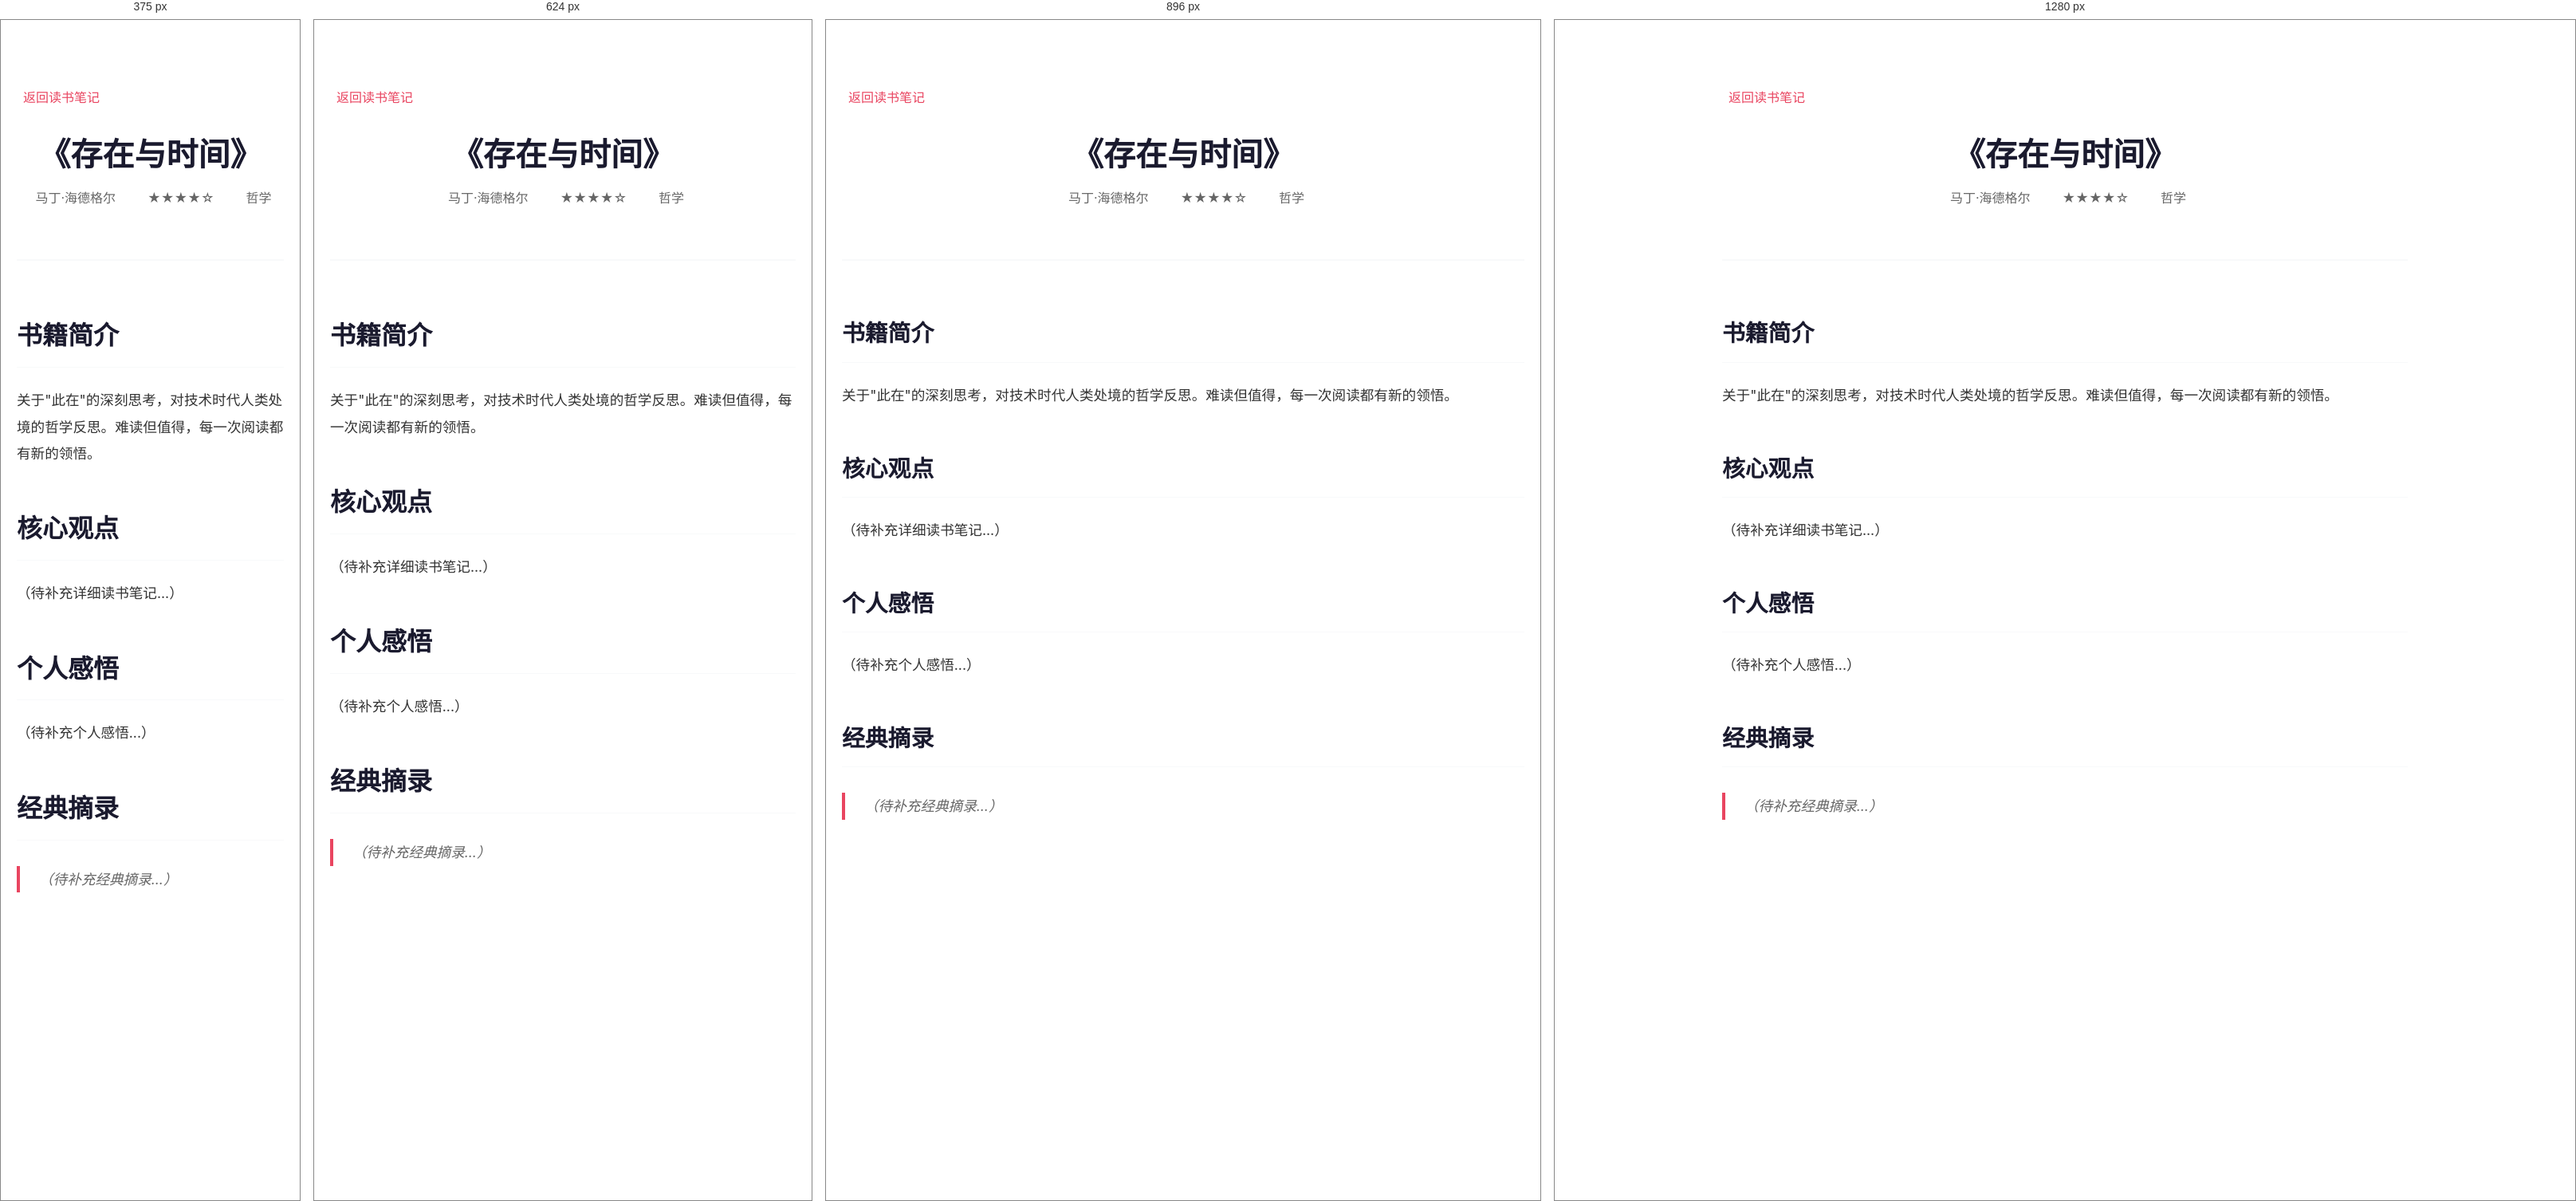
Rendered at 375 px, 624 px, 896 px and 1280 px, left to right.

<!-- file: 存在与时间.html -->
<!DOCTYPE html>
<html lang="zh-CN">
<head>
    <meta charset="UTF-8">
    <meta name="viewport" content="width=device-width, initial-scale=1.0">
    <title>《存在与时间》读书笔记 - gxc.ai</title>
    <link rel="stylesheet" href="../style.css">
    <style>
        .book-post {
            max-width: 900px;
            margin: 0 auto;
            padding: 80px 20px;
            background: #fff;
        }
        
        .book-post-header {
            text-align: center;
            margin-bottom: 4rem;
            padding-bottom: 2rem;
            border-bottom: 2px solid var(--bg-secondary);
        }
        
        .book-post-header h1 {
            font-size: 2.5rem;
            color: var(--primary-color);
            margin-bottom: 1rem;
            line-height: 1.3;
        }
        
        .book-meta {
            display: flex;
            justify-content: center;
            gap: 2rem;
            color: var(--text-secondary);
            margin-bottom: 2rem;
            flex-wrap: wrap;
        }
        
        .book-meta span {
            display: flex;
            align-items: center;
            gap: 0.5rem;
        }
        
        .book-content {
            font-size: 1.1rem;
            line-height: 1.9;
            color: var(--text-color);
        }
        
        .book-content h2 {
            font-size: 1.8rem;
            color: var(--primary-color);
            margin: 3rem 0 1.5rem 0;
            padding-bottom: 0.5rem;
            border-bottom: 1px solid var(--bg-secondary);
        }
        
        .book-content h3 {
            font-size: 1.4rem;
            color: var(--primary-color);
            margin: 2rem 0 1rem 0;
        }
        
        .book-content p {
            margin-bottom: 1.5rem;
        }
        
        .book-content blockquote {
            border-left: 4px solid var(--accent-color);
            padding-left: 1.5rem;
            margin: 2rem 0;
            font-style: italic;
            color: var(--text-secondary);
        }
        
        .back-link {
            display: inline-flex;
            align-items: center;
            gap: 0.5rem;
            color: var(--accent-color);
            text-decoration: none;
            margin-bottom: 2rem;
            transition: var(--transition);
        }
        
        .back-link:hover {
            transform: translateX(-5px);
        }
    </style>
</head>
<body>
    <article class="book-post">
        <a href="../index.html#reading" class="back-link">
            <i class="fas fa-arrow-left"></i>
            返回读书笔记
        </a>
        
        <header class="book-post-header">
            <h1>《存在与时间》</h1>
            <div class="book-meta">
                <span><i class="fas fa-user"></i> 马丁·海德格尔</span>
                <span><i class="fas fa-star"></i> ★★★★☆</span>
                <span><i class="fas fa-tag"></i> 哲学</span>
            </div>
        </header>
        
        <div class="book-content">
            <h2>书籍简介</h2>
            <p>关于"此在"的深刻思考，对技术时代人类处境的哲学反思。难读但值得，每一次阅读都有新的领悟。</p>
            
            <h2>核心观点</h2>
            <p>（待补充详细读书笔记...）</p>
            
            <h2>个人感悟</h2>
            <p>（待补充个人感悟...）</p>
            
            <h2>经典摘录</h2>
            <blockquote>
                （待补充经典摘录...）
            </blockquote>
        </div>
    </article>
    
    <script src="https://cdnjs.cloudflare.com/ajax/libs/font-awesome/6.0.0/js/all.min.js"></script>
</body>
</html>

/* @media block from style.css */
@media (max-width: 768px) {
    .essays-grid {
        grid-template-columns: 1fr;
        gap: 1.25rem;
    }
    
    .essay-card {
        padding: 1.5rem;
    }
    
    .essay-card h3 {
        font-size: 1.15rem;
    }
    
    .essay-meta {
        flex-direction: column;
        align-items: flex-start;
        gap: 0.5rem;
    }
}

/* @media block from style.css */
@media (max-width: 1024px) {
    .hero-content {
        grid-template-columns: 1fr;
        text-align: center;
    }
    
    .about-content {
        grid-template-columns: 1fr;
    }
    
    .tech-grid,
    .books-grid,
    .music-grid,
    .essays-grid {
        grid-template-columns: repeat(auto-fit, minmax(300px, 1fr));
    }
}

/* @media block from style.css */
@media (max-width: 768px) {
    .nav {
        flex-direction: row;
        justify-content: space-between;
        align-items: center;
        padding: 1rem;
    }

    .nav-links {
        position: fixed;
        top: 0;
        right: -100%;
        width: 70%;
        height: 100vh;
        background: white;
        flex-direction: column;
        justify-content: center;
        align-items: center;
        transition: right 0.3s ease;
        box-shadow: var(--shadow-heavy);
        z-index: 1000;
        gap: 2rem;
    }

    .nav-links.active {
        right: 0;
    }

    .nav-links a {
        font-size: 1.2rem;
        margin: 1rem 0;
    }

    .hero {
        margin-top: 80px;
        min-height: 90vh;
    }

    .hero-text h1 {
        font-size: 3rem;
    }

    .hero-buttons {
        flex-direction: column;
        align-items: center;
    }

    .tech-grid,
    .books-grid,
    .music-grid,
    .essays-grid {
        grid-template-columns: 1fr;
    }

    .photo-grid {
        grid-template-columns: repeat(auto-fit, minmax(250px, 1fr));
    }

    .about-stats {
        flex-direction: column;
        gap: 1rem;
    }

    .reading-stats,
    .current-grid {
        grid-template-columns: 1fr;
    }

    .book-card {
        flex-direction: column;
        text-align: center;
        padding: 1rem;
    }

    .book-cover img {
        width: 100px;
        height: 150px;
    }

    .music-item {
        flex-direction: column;
        text-align: center;
        padding: 1rem;
    }

    .tech-card {
        padding: 1.5rem;
    }

    .essay-card {
        padding: 1.5rem;
    }

    .footer-content {
        grid-template-columns: 1fr;
        text-align: center;
    }
    
    h2 {
        font-size: 2rem !important;
    }
    
    h3 {
        font-size: 1.5rem !important;
    }
    
    .container {
        padding: 0 15px;
    }
}

/* @media block from style.css */
@media (max-width: 480px) {
    .hero-text h1 {
        font-size: 2.2rem;
    }

    .hero-subtitle {
        font-size: 1rem;
    }

    .hero-content {
        padding: 0 15px;
        gap: 2rem;
    }

    .container {
        padding: 0 15px;
    }

    .btn {
        padding: 10px 20px;
        font-size: 0.9rem;
    }

    .tag {
        padding: 0.4rem 0.8rem;
        font-size: 0.8rem;
    }
    
    .code-snippet {
        padding: 1.5rem;
    }
    
    .code-snippet pre {
        font-size: 0.8rem;
    }
    
    .book-card {
        padding: 1rem;
    }
    
    .book-cover img {
        width: 80px;
        height: 120px;
    }
    
    .about-text p {
        font-size: 1rem;
    }
    
    .reading-categories {
        gap: 0.5rem;
    }
    
    .category {
        padding: 0.5rem 1rem;
        font-size: 0.85rem;
    }
    
    .section {
        padding: 60px 0;
    }
}

/* @media block from style.css */
@media (max-width: 768px) {
    .pagination {
        gap: 0.25rem;
    }
    
    .page-btn {
        padding: 0.4rem 0.8rem;
        font-size: 0.85rem;
        min-width: 35px;
    }
}

/* @media block from style.css */
@media (max-width: 768px) {
    .mobile-menu-btn {
        display: block;
        position: absolute;
        top: 1rem;
        right: 1rem;
        z-index: 1001;
    }
    
    .nav-links {
        position: fixed;
        top: 0;
        right: -100%;
        width: 70%;
        height: 100vh;
        background: white;
        flex-direction: column;
        justify-content: center;
        align-items: center;
        transition: right 0.3s ease;
        box-shadow: var(--shadow-heavy);
        z-index: 1000;
    }
    
    .nav-links.active {
        right: 0;
    }
    
    .nav-links a {
        font-size: 1.2rem;
        margin: 1rem 0;
    }
}